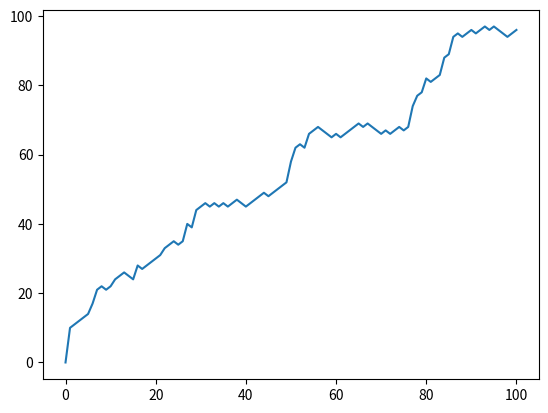

Here is the Python script that generated this plot: (Note: this script raises an exception after producing the figure.)
# NumPy is imported, seed is set
import numpy as np
import matplotlib.pyplot as plt

# Initialize random_walk
random_walk = [0]
x_axis = list(range(100))

# Complete the ___
for x in x_axis:
    # Set step: last element in random_walk
    step = random_walk[-1]

    # Roll the dice
    dice = np.random.randint(1,7)

    # Determine next step, and make sure step can't go below 0
    if dice <= 2:
        step = max(10,step - 1)
    elif dice <= 5:
        step = step + 1
    else:
        step = step + np.random.randint(1,7)

    # append next_step to random_walk
    random_walk.append(step)

# Print random_walk
print(random_walk)

plt.plot(random_walk)

plt.savefig('./figures/prueba.png')
